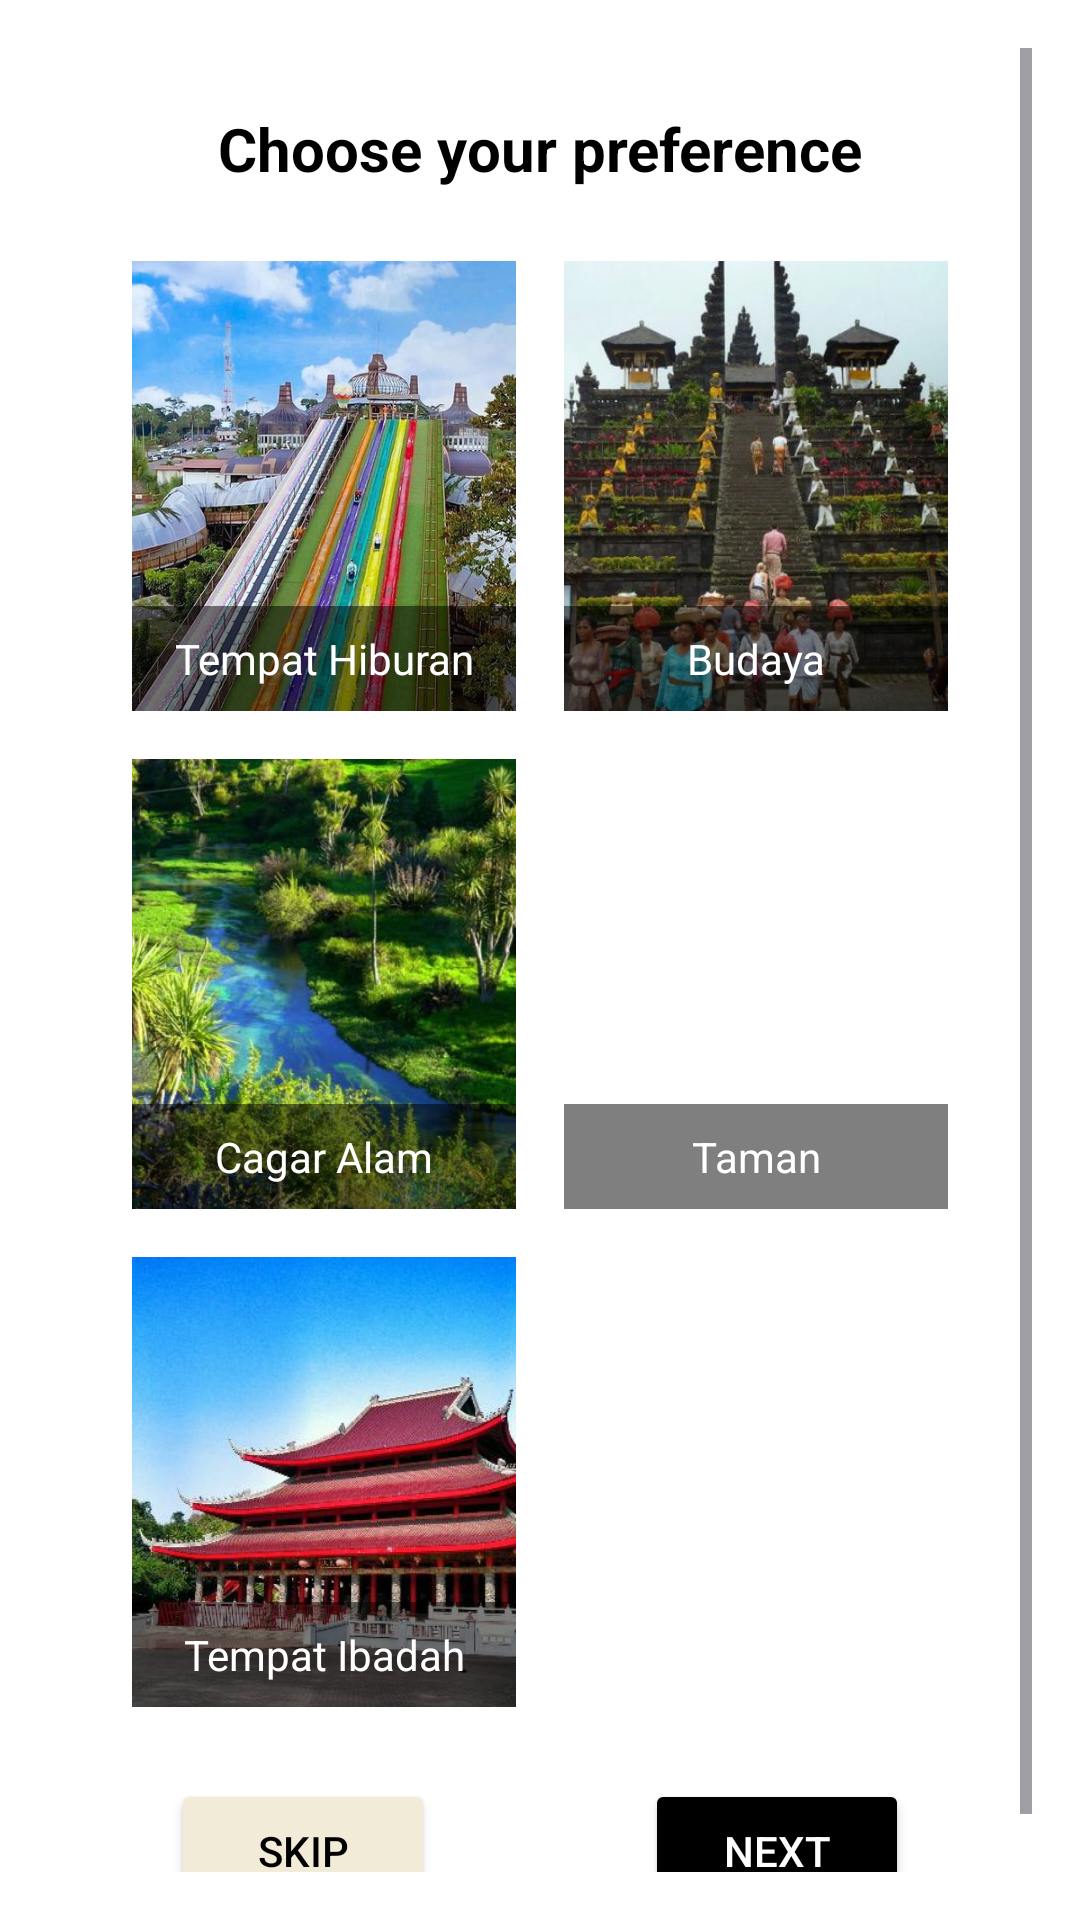

Here is an Android app screen rendered from its layout file. Give the layout XML and the strings, colors and styles it references.
<!-- AndroidManifest.xml: application theme Theme.AIVenture -->
<!-- res/layout/fragment_preference.xml -->
<ScrollView
    xmlns:android="http://schemas.android.com/apk/res/android"
    android:layout_width="match_parent"
    android:layout_height="match_parent"
    android:background="#FFFFFF"
    android:padding="16dp">

    <LinearLayout
        android:layout_width="match_parent"
        android:layout_height="wrap_content"
        android:orientation="vertical"
        android:padding="20dp"
        android:gravity="center_horizontal">

        
        <TextView
            android:id="@+id/tvTitle"
            android:layout_width="wrap_content"
            android:layout_height="wrap_content"
            android:text="Choose your preference"
            android:textSize="20sp"
            android:textStyle="bold"
            android:textColor="#000000"
            android:layout_marginBottom="16dp" />

        
        <GridLayout
            android:layout_width="match_parent"
            android:layout_height="wrap_content"
            android:columnCount="2">

            
            <FrameLayout
                android:id="@+id/fl_first"
                android:layout_width="0dp"
                android:layout_height="wrap_content"
                android:layout_columnWeight="1"
                android:layout_margin="8dp">

                <ImageView
                    android:layout_width="match_parent"
                    android:layout_height="150dp"
                    android:src="@drawable/hibur"
                    android:scaleType="centerCrop" />

                <TextView
                    android:layout_width="match_parent"
                    android:layout_height="wrap_content"
                    android:layout_gravity="bottom"
                    android:background="#80000000"
                    android:text="Tempat Hiburan"
                    android:textColor="#FFFFFF"
                    android:padding="8dp"
                    android:gravity="center" />

                <FrameLayout
                    android:id="@+id/fl_first_checked"
                    android:layout_width="match_parent"
                    android:layout_height="match_parent"
                    android:visibility="gone"
                    android:background="#BF000000">

                    <ImageView
                        android:layout_width="wrap_content"
                        android:layout_height="wrap_content"
                        android:src="@drawable/ic_check_circle"
                        android:layout_gravity="center" />

                </FrameLayout>

            </FrameLayout>

            
            <FrameLayout
                android:id="@+id/fl_second"
                android:layout_width="0dp"
                android:layout_height="wrap_content"
                android:layout_columnWeight="1"
                android:layout_margin="8dp">

                <ImageView
                    android:layout_width="match_parent"
                    android:layout_height="150dp"
                    android:src="@drawable/budaya"
                    android:scaleType="centerCrop" />

                <TextView
                    android:layout_width="match_parent"
                    android:layout_height="wrap_content"
                    android:layout_gravity="bottom"
                    android:background="#80000000"
                    android:text="Budaya"
                    android:textColor="#FFFFFF"
                    android:padding="8dp"
                    android:gravity="center" />

                <FrameLayout
                    android:id="@+id/fl_second_checked"
                    android:layout_width="match_parent"
                    android:layout_height="match_parent"
                    android:visibility="gone"
                    android:background="#BF000000">

                    <ImageView
                        android:layout_width="wrap_content"
                        android:layout_height="wrap_content"
                        android:src="@drawable/ic_check_circle"
                        android:layout_gravity="center" />

                </FrameLayout>

            </FrameLayout>

            
            <FrameLayout
                android:id="@+id/fl_third"
                android:layout_width="0dp"
                android:layout_height="wrap_content"
                android:layout_columnWeight="1"
                android:layout_margin="8dp">

                <ImageView
                    android:layout_width="match_parent"
                    android:layout_height="150dp"
                    android:src="@drawable/cagar"
                    android:scaleType="centerCrop" />

                <TextView
                    android:layout_width="match_parent"
                    android:layout_height="wrap_content"
                    android:layout_gravity="bottom"
                    android:background="#80000000"
                    android:text="Cagar Alam"
                    android:textColor="#FFFFFF"
                    android:padding="8dp"
                    android:gravity="center" />

                <FrameLayout
                    android:id="@+id/fl_third_checked"
                    android:layout_width="match_parent"
                    android:layout_height="match_parent"
                    android:visibility="gone"
                    android:background="#BF000000">

                    <ImageView
                        android:layout_width="wrap_content"
                        android:layout_height="wrap_content"
                        android:src="@drawable/ic_check_circle"
                        android:layout_gravity="center" />

                </FrameLayout>

            </FrameLayout>

            
            <FrameLayout
                android:id="@+id/fl_fourth"
                android:layout_width="0dp"
                android:layout_height="wrap_content"
                android:layout_columnWeight="1"
                android:layout_margin="8dp">

                <ImageView
                    android:layout_width="match_parent"
                    android:layout_height="150dp"
                    android:src="@drawable/taman"
                    android:scaleType="centerCrop" />

                <TextView
                    android:layout_width="match_parent"
                    android:layout_height="wrap_content"
                    android:layout_gravity="bottom"
                    android:background="#80000000"
                    android:text="Taman"
                    android:textColor="#FFFFFF"
                    android:padding="8dp"
                    android:gravity="center" />

                <FrameLayout
                    android:id="@+id/fl_fourth_checked"
                    android:layout_width="match_parent"
                    android:layout_height="match_parent"
                    android:visibility="gone"
                    android:background="#BF000000">

                    <ImageView
                        android:layout_width="wrap_content"
                        android:layout_height="wrap_content"
                        android:src="@drawable/ic_check_circle"
                        android:layout_gravity="center" />

                </FrameLayout>

            </FrameLayout>

            
            <FrameLayout
                android:id="@+id/fl_fifth"
                android:layout_width="0dp"
                android:layout_height="wrap_content"
                android:layout_columnWeight="1"
                android:layout_margin="8dp">

                <ImageView
                    android:layout_width="match_parent"
                    android:layout_height="150dp"
                    android:src="@drawable/ibadah"
                    android:scaleType="centerCrop" />

                <TextView
                    android:layout_width="match_parent"
                    android:layout_height="wrap_content"
                    android:layout_gravity="bottom"
                    android:background="#80000000"
                    android:text="Tempat Ibadah"
                    android:textColor="#FFFFFF"
                    android:padding="8dp"
                    android:gravity="center" />

                <FrameLayout
                    android:id="@+id/fl_fifth_checked"
                    android:layout_width="match_parent"
                    android:layout_height="match_parent"
                    android:visibility="gone"
                    android:background="#BF000000">

                    <ImageView
                        android:layout_width="wrap_content"
                        android:layout_height="wrap_content"
                        android:src="@drawable/ic_check_circle"
                        android:layout_gravity="center" />

                </FrameLayout>

            </FrameLayout>

        </GridLayout>

        
        <LinearLayout
            android:layout_width="match_parent"
            android:layout_height="wrap_content"
            android:orientation="horizontal"
            android:gravity="center"
            android:layout_marginTop="16dp">

            <Button
                android:id="@+id/btnSkip"
                android:layout_width="wrap_content"
                android:layout_height="wrap_content"
                android:layout_marginEnd="70dp"
                android:backgroundTint="#F2EBD8"
                android:text="Skip"
                android:textColor="#000000" />

            <Button
                android:id="@+id/btnNext"
                android:layout_width="wrap_content"
                android:layout_height="wrap_content"
                android:text="Next"
                android:textColor="#FFFFFF"
                android:backgroundTint="#000000" />
        </LinearLayout>

    </LinearLayout>
</ScrollView>
<!-- resources referenced by this layout -->
<resources>
  <!-- drawable budaya: jpg bitmap (drawable, 66324 bytes) -->
  <!-- drawable cagar: jpg bitmap (drawable, 95083 bytes) -->
  <!-- drawable hibur: jpg bitmap (drawable, 107962 bytes) -->
  <!-- drawable ibadah: jpg bitmap (drawable, 44299 bytes) -->
  <!-- drawable ic_check_circle (drawable) -->
  <vector xmlns:android="http://schemas.android.com/apk/res/android" android:height="24dp" android:tint="#64CE2B" android:viewportHeight="24" android:viewportWidth="24" android:width="24dp">
        
      <path android:fillColor="@android:color/white" android:pathData="M12,2C6.48,2 2,6.48 2,12s4.48,10 10,10 10,-4.48 10,-10S17.52,2 12,2zM10,17l-5,-5 1.41,-1.41L10,14.17l7.59,-7.59L19,8l-9,9z"/>
      
  </vector>
  <style name="Theme.AIVenture" parent="Base.Theme.AIVenture" />
  <style name="Base.Theme.AIVenture" parent="Theme.Material3.DayNight.NoActionBar">
          <item name="colorPrimary">@color/taledark</item>
          <item name="colorSecondaryContainer">@color/tale</item>
          <item name="backgroundColor">@color/white</item>
          <item name="colorOnBackground">@color/black</item>
      </style>
  <color name="taledark">#387765</color>
  <color name="tale">#6DB1A3</color>
  <color name="white">#FFFFFFFF</color>
  <color name="black">#FF000000</color>
</resources>
